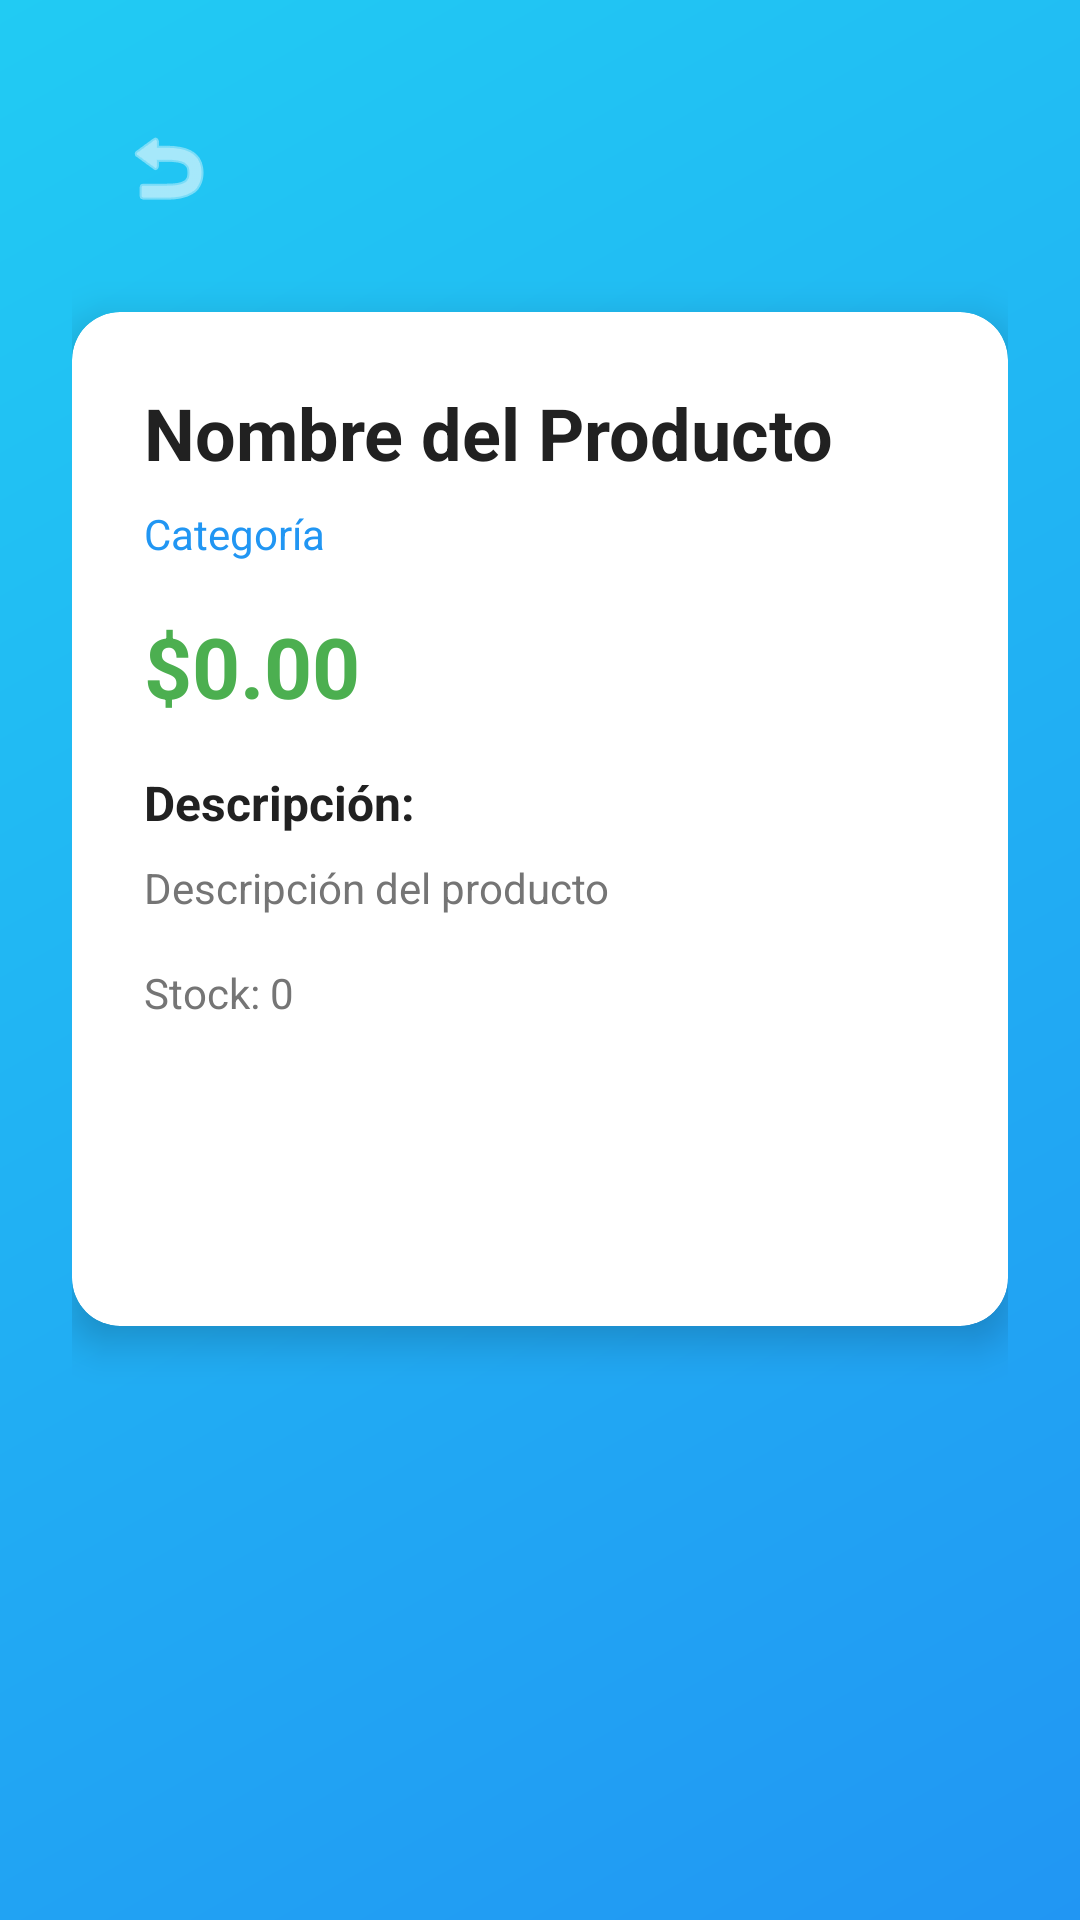

Reconstruct the res/layout file that produces this screen, plus the resources it refers to.
<!-- AndroidManifest.xml: activity theme Theme.TechStore -->
<!-- res/layout/activity_product_detail.xml -->
<?xml version="1.0" encoding="utf-8"?>
<ScrollView xmlns:android="http://schemas.android.com/apk/res/android"
    xmlns:app="http://schemas.android.com/apk/res-auto"
    android:layout_width="match_parent"
    android:layout_height="match_parent"
    android:background="@drawable/gradient_background"
    android:fillViewport="true">

    <LinearLayout
        android:layout_width="match_parent"
        android:layout_height="wrap_content"
        android:orientation="vertical"
        android:padding="24dp">

        <LinearLayout
            android:layout_width="match_parent"
            android:layout_height="wrap_content"
            android:orientation="horizontal"
            android:padding="8dp"
            android:gravity="center_vertical">

            <ImageButton
                android:id="@+id/btnBack"
                android:layout_width="48dp"
                android:layout_height="48dp"
                android:src="@android:drawable/ic_menu_revert"
                android:background="?android:attr/selectableItemBackgroundBorderless"
                android:contentDescription="Volver"
                android:tint="@color/white" />

        </LinearLayout>

        <androidx.cardview.widget.CardView
            android:layout_width="match_parent"
            android:layout_height="wrap_content"
            android:layout_marginTop="16dp"
            app:cardCornerRadius="16dp"
            app:cardElevation="8dp"
            app:cardBackgroundColor="@color/card_background">

            <LinearLayout
                android:layout_width="match_parent"
                android:layout_height="wrap_content"
                android:orientation="vertical"
                android:padding="24dp">

                <TextView
                    android:id="@+id/tvProductName"
                    android:layout_width="wrap_content"
                    android:layout_height="wrap_content"
                    android:text="Nombre del Producto"
                    android:textSize="24sp"
                    android:textStyle="bold"
                    android:textColor="@color/text_primary"
                    android:layout_marginBottom="8dp" />

                <TextView
                    android:id="@+id/tvProductCategory"
                    android:layout_width="wrap_content"
                    android:layout_height="wrap_content"
                    android:text="Categoría"
                    android:textSize="14sp"
                    android:textColor="@color/primary_blue"
                    android:layout_marginBottom="16dp" />

                <TextView
                    android:id="@+id/tvProductPrice"
                    android:layout_width="wrap_content"
                    android:layout_height="wrap_content"
                    android:text="$0.00"
                    android:textSize="28sp"
                    android:textStyle="bold"
                    android:textColor="@color/success_green"
                    android:layout_marginBottom="16dp" />

                <TextView
                    android:layout_width="wrap_content"
                    android:layout_height="wrap_content"
                    android:text="Descripción:"
                    android:textSize="16sp"
                    android:textStyle="bold"
                    android:textColor="@color/text_primary"
                    android:layout_marginBottom="8dp" />

                <TextView
                    android:id="@+id/tvProductDescription"
                    android:layout_width="match_parent"
                    android:layout_height="wrap_content"
                    android:text="Descripción del producto"
                    android:textSize="14sp"
                    android:textColor="@color/text_secondary"
                    android:layout_marginBottom="16dp" />

                <TextView
                    android:id="@+id/tvProductStock"
                    android:layout_width="wrap_content"
                    android:layout_height="wrap_content"
                    android:text="Stock: 0"
                    android:textSize="14sp"
                    android:textColor="@color/text_secondary"
                    android:layout_marginBottom="24dp" />

                <Button
                    android:id="@+id/btnAddToCart"
                    android:layout_width="match_parent"
                    android:layout_height="wrap_content"
                    android:text="Agregar al Carrito"
                    style="@style/ButtonPrimary" />

            </LinearLayout>

        </androidx.cardview.widget.CardView>

    </LinearLayout>

</ScrollView>
<!-- resources referenced by this layout -->
<resources>
  <color name="card_background">#FFFFFFFF</color>
  <color name="primary_blue">#FF2196F3</color>
  <color name="success_green">#FF4CAF50</color>
  <color name="text_primary">#FF212121</color>
  <color name="text_secondary">#FF757575</color>
  <color name="white">#FFFFFFFF</color>
  <!-- drawable gradient_background (drawable) -->
  <?xml version="1.0" encoding="utf-8"?>
  <shape xmlns:android="http://schemas.android.com/apk/res/android">
      <gradient
          android:startColor="@color/primary_blue"
          android:endColor="@color/light_blue"
          android:angle="135" />
  </shape>
  <style name="ButtonPrimary" parent="Widget.Material3.Button">
          <item name="android:background">@drawable/button_primary</item>
          <item name="android:textColor">@color/white</item>
          <item name="android:textSize">16sp</item>
          <item name="android:textStyle">bold</item>
          <item name="android:padding">16dp</item>
      </style>
  <style name="Theme.TechStore" parent="Theme.Material3.DayNight">
          
          <item name="colorPrimary">@color/primary_blue</item>
          <item name="colorPrimaryVariant">@color/primary_blue</item>
          <item name="colorOnPrimary">@color/white</item>
          
          <item name="colorSecondary">@color/secondary_orange</item>
          <item name="colorSecondaryVariant">@color/secondary_orange</item>
          <item name="colorOnSecondary">@color/white</item>
          
          <item name="android:statusBarColor" tools:targetApi="l">@color/primary_blue</item>
          
          <item name="android:windowBackground">@drawable/gradient_background</item>
      </style>
  <color name="light_blue">#FF21CBF3</color>
  <color name="secondary_orange">#FFFF5722</color>
</resources>
